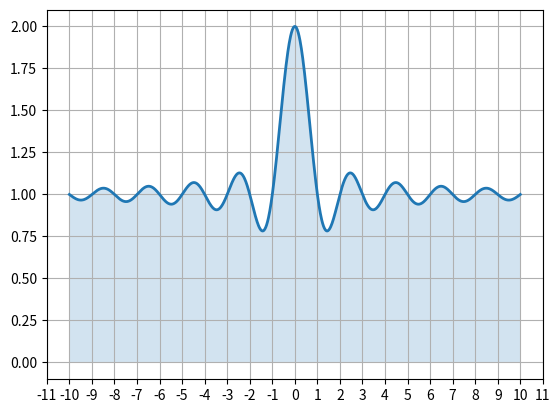

The script that saved this image:
import matplotlib.pyplot as plt
import numpy as np
from matplotlib.ticker import MultipleLocator, FormatStrFormatter

x = np.linspace(-10, 10, 1000)
y = 1+np.sinc(x)

ax = plt.subplot(111)
ax.plot(x, y, lw=2)
ax.fill_between(x, 0, y, alpha=0.2)
ax.grid()

majorLocator   = MultipleLocator(1)
ax.xaxis.set_major_locator(majorLocator)

plt.show()
